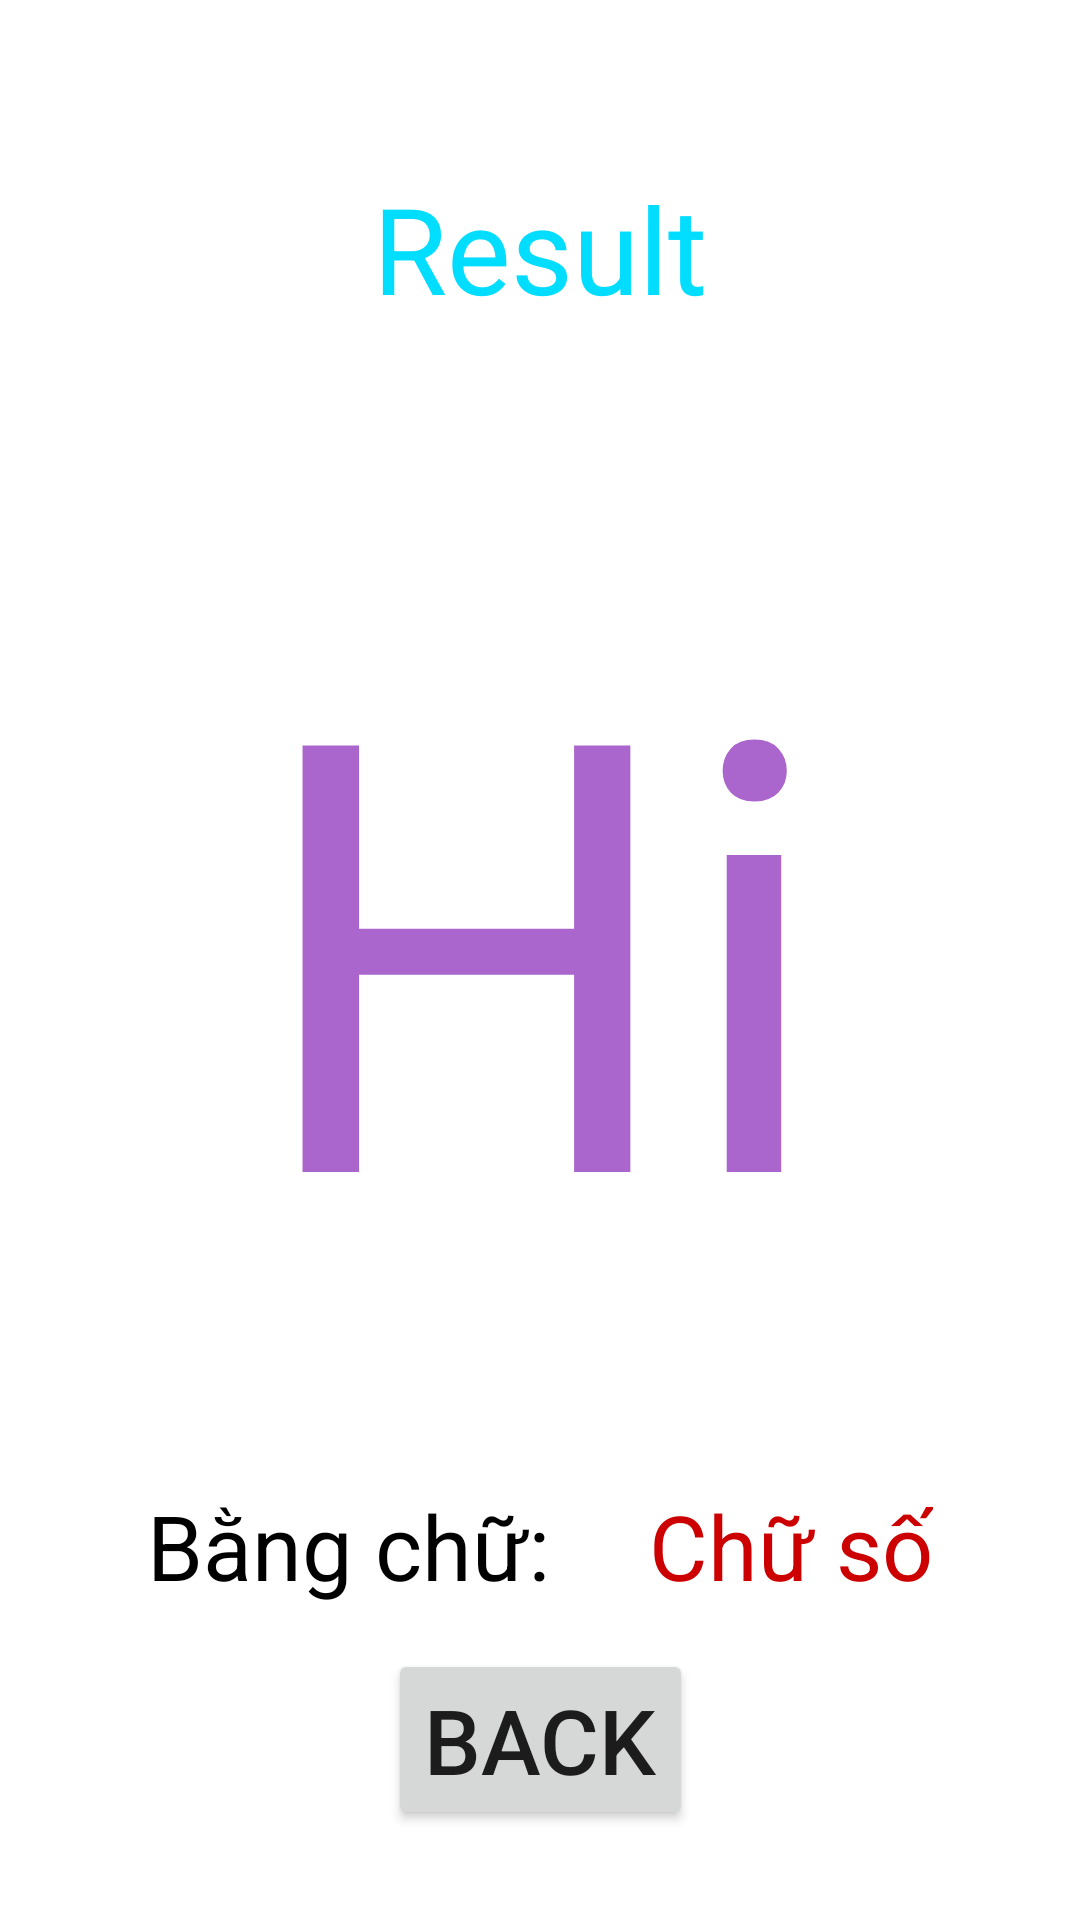

Android layout source for this screen:
<!-- AndroidManifest.xml: application theme Theme.UpAndDownNumberApp -->
<!-- res/layout/activity_second.xml -->
<?xml version="1.0" encoding="utf-8"?>
<androidx.constraintlayout.widget.ConstraintLayout xmlns:android="http://schemas.android.com/apk/res/android"
    xmlns:app="http://schemas.android.com/apk/res-auto"
    xmlns:tools="http://schemas.android.com/tools"
    android:layout_width="match_parent"
    android:layout_height="match_parent"
    tools:context=".SecondActivity"
    android:padding="16dp">

    <TextView
        android:id="@+id/tv"
        android:layout_width="wrap_content"
        android:layout_height="wrap_content"
        android:text="Result"
        android:textSize="40dp"
        android:layout_marginTop="40dp"
        android:textColor="@android:color/holo_blue_bright"
        app:layout_constraintTop_toTopOf="parent"
        app:layout_constraintRight_toRightOf="parent"
        app:layout_constraintLeft_toLeftOf="parent"/>

    <TextView
        android:id="@+id/tvRs"
        android:layout_width="wrap_content"
        android:layout_height="wrap_content"
        android:text="Hi"
        app:layout_constraintTop_toBottomOf="@id/tv"
        app:layout_constraintRight_toRightOf="parent"
        app:layout_constraintLeft_toLeftOf="parent"
        android:layout_marginTop="70dp"
        android:textSize="200dp"
        android:textColor="@android:color/holo_purple"/>

    <TextView
        android:id="@+id/tvBangChu"
        android:layout_width="wrap_content"
        android:layout_height="wrap_content"
        android:text="Bằng chữ:"
        android:textSize="30dp"
        android:textColor="@color/black"
        android:layout_marginTop="50dp"
        app:layout_constraintTop_toBottomOf="@id/tvRs"
        app:layout_constraintRight_toLeftOf="@id/tvChuSo"
        app:layout_constraintLeft_toLeftOf="parent" />

    <TextView
        android:id="@+id/tvChuSo"
        android:layout_width="wrap_content"
        android:layout_height="wrap_content"
        android:text="Chữ số"
        android:textSize="30dp"
        android:layout_marginTop="50dp"
        android:textColor="@android:color/holo_red_dark"
        app:layout_constraintTop_toBottomOf="@id/tvRs"
        app:layout_constraintRight_toRightOf="parent"
        app:layout_constraintLeft_toRightOf="@id/tvBangChu"/>

    <Button
        android:id="@+id/btnBack"
        android:layout_width="wrap_content"
        android:layout_height="wrap_content"
        android:text="Back"
        android:textSize="30dp"
        app:layout_constraintTop_toBottomOf="@id/tvBangChu"
        app:layout_constraintRight_toRightOf="parent"
        app:layout_constraintLeft_toLeftOf="parent"
        app:layout_constraintBottom_toBottomOf="parent"/>
</androidx.constraintlayout.widget.ConstraintLayout>
<!-- resources referenced by this layout -->
<resources>
  <style name="Theme.UpAndDownNumberApp" parent="Theme.MaterialComponents.DayNight.DarkActionBar">
          
          <item name="colorPrimary">@color/purple_500</item>
          <item name="colorPrimaryVariant">@color/purple_700</item>
          <item name="colorOnPrimary">@color/white</item>
          
          <item name="colorSecondary">@color/teal_200</item>
          <item name="colorSecondaryVariant">@color/teal_700</item>
          <item name="colorOnSecondary">@color/black</item>
          
          <item name="android:statusBarColor" tools:targetApi="l">?attr/colorPrimaryVariant</item>
          
      </style>
  <!-- not gathered from this repository: default colours our renderer supplied (Android Studio template values) -->
  <color name="purple_500">#FF6200EE</color>
  <color name="purple_700">#FF3700B3</color>
  <color name="teal_200">#FF03DAC5</color>
  <color name="teal_700">#FF018786</color>
  <color name="black">#FF000000</color>
  <color name="white">#FFFFFFFF</color>
</resources>
